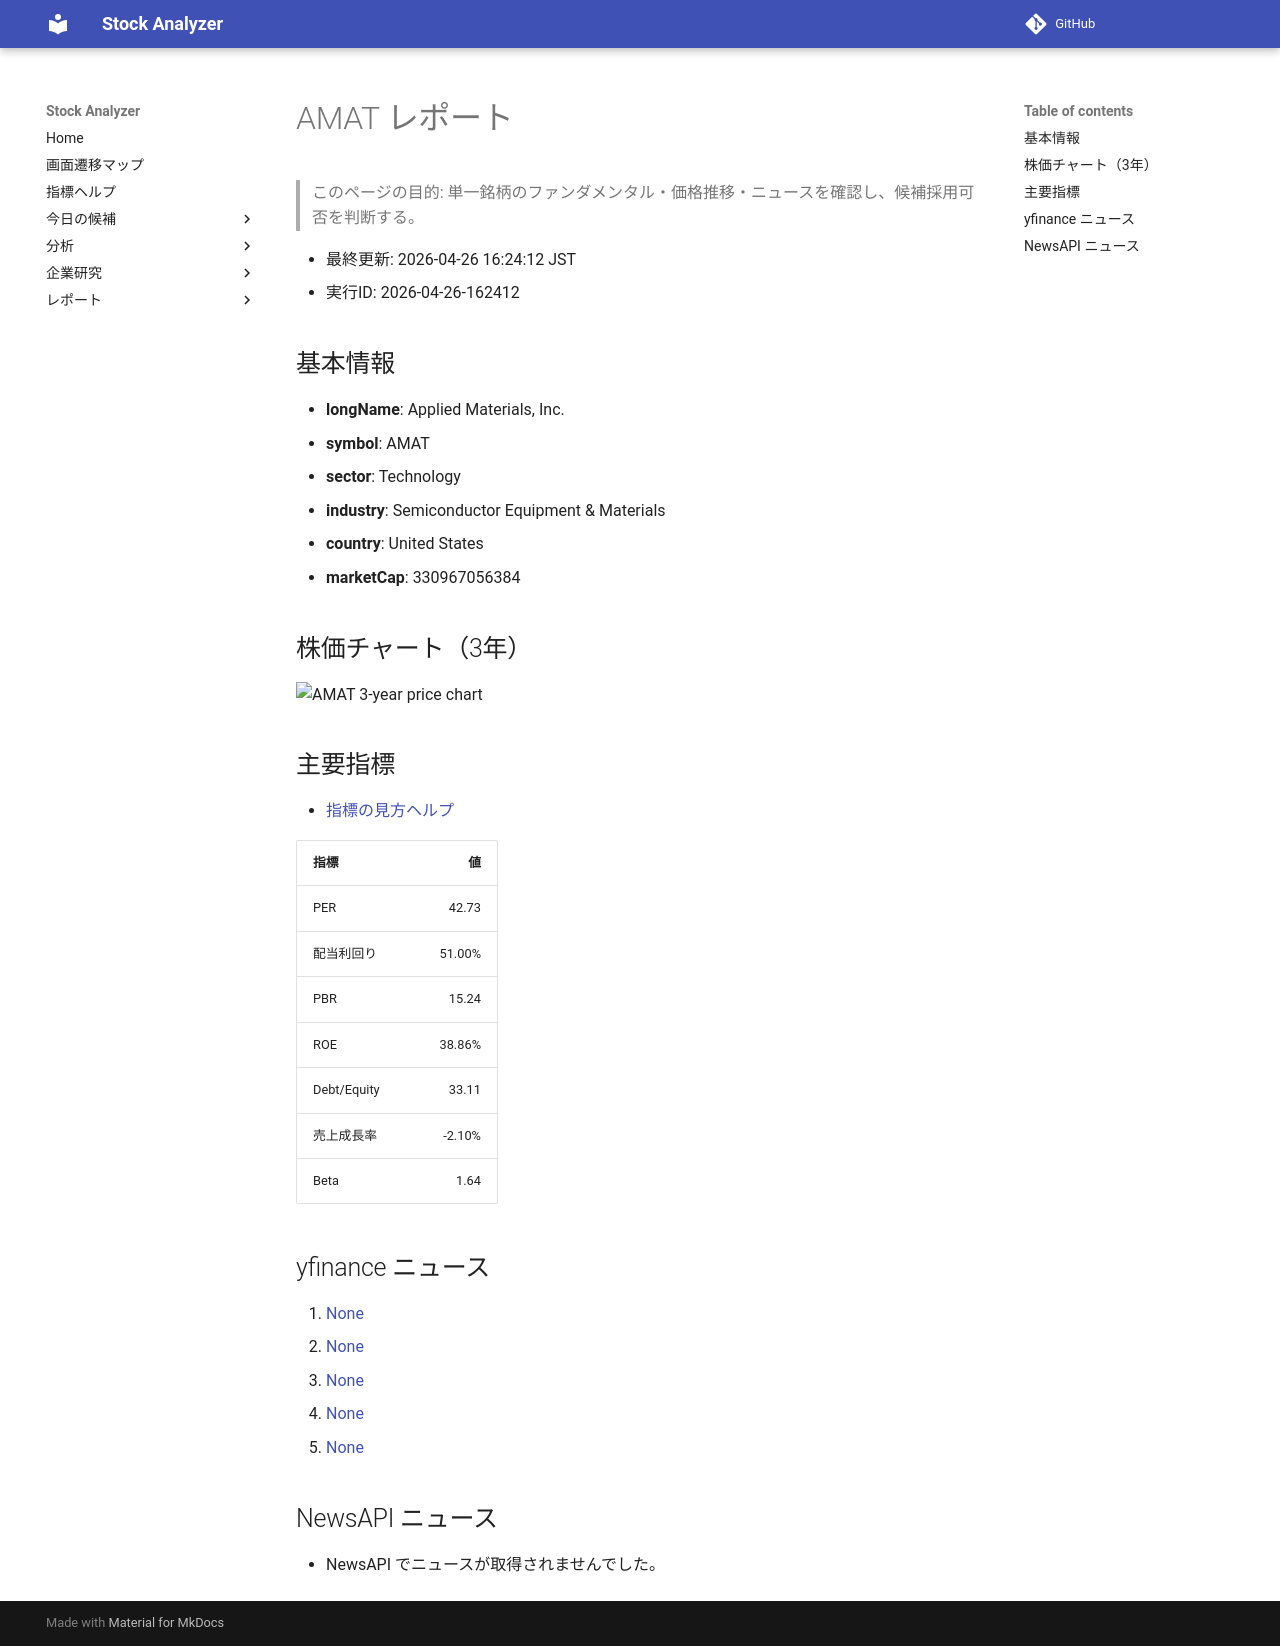

repository: Yumi-note/Making-APP · page: reports/2026-04-26/162412/AMAT/index.html · generator: mkdocs

# AMAT レポート

> このページの目的: 単一銘柄のファンダメンタル・価格推移・ニュースを確認し、候補採用可否を判断する。

- 最終更新: 2026-04-26 16:24:12 JST
- 実行ID: 2026-04-26-162412

## 基本情報

- **longName**: Applied Materials, Inc.
- **symbol**: AMAT
- **sector**: Technology
- **industry**: Semiconductor Equipment & Materials
- **country**: United States
- **marketCap**: 330967056384

## 株価チャート（3年）

![AMAT 3-year price chart](AMAT_3y.png)

## 主要指標

- [指標の見方ヘルプ](../../../../indicators.md)

| 指標 | 値 |
|---|---:|
| PER | 42.73 |
| 配当利回り | 51.00% |
| PBR | 15.24 |
| ROE | 38.86% |
| Debt/Equity | 33.11 |
| 売上成長率 | -2.10% |
| Beta | 1.64 |

## yfinance ニュース

1. [None](None)
2. [None](None)
3. [None](None)
4. [None](None)
5. [None](None)

## NewsAPI ニュース

- NewsAPI でニュースが取得されませんでした。
